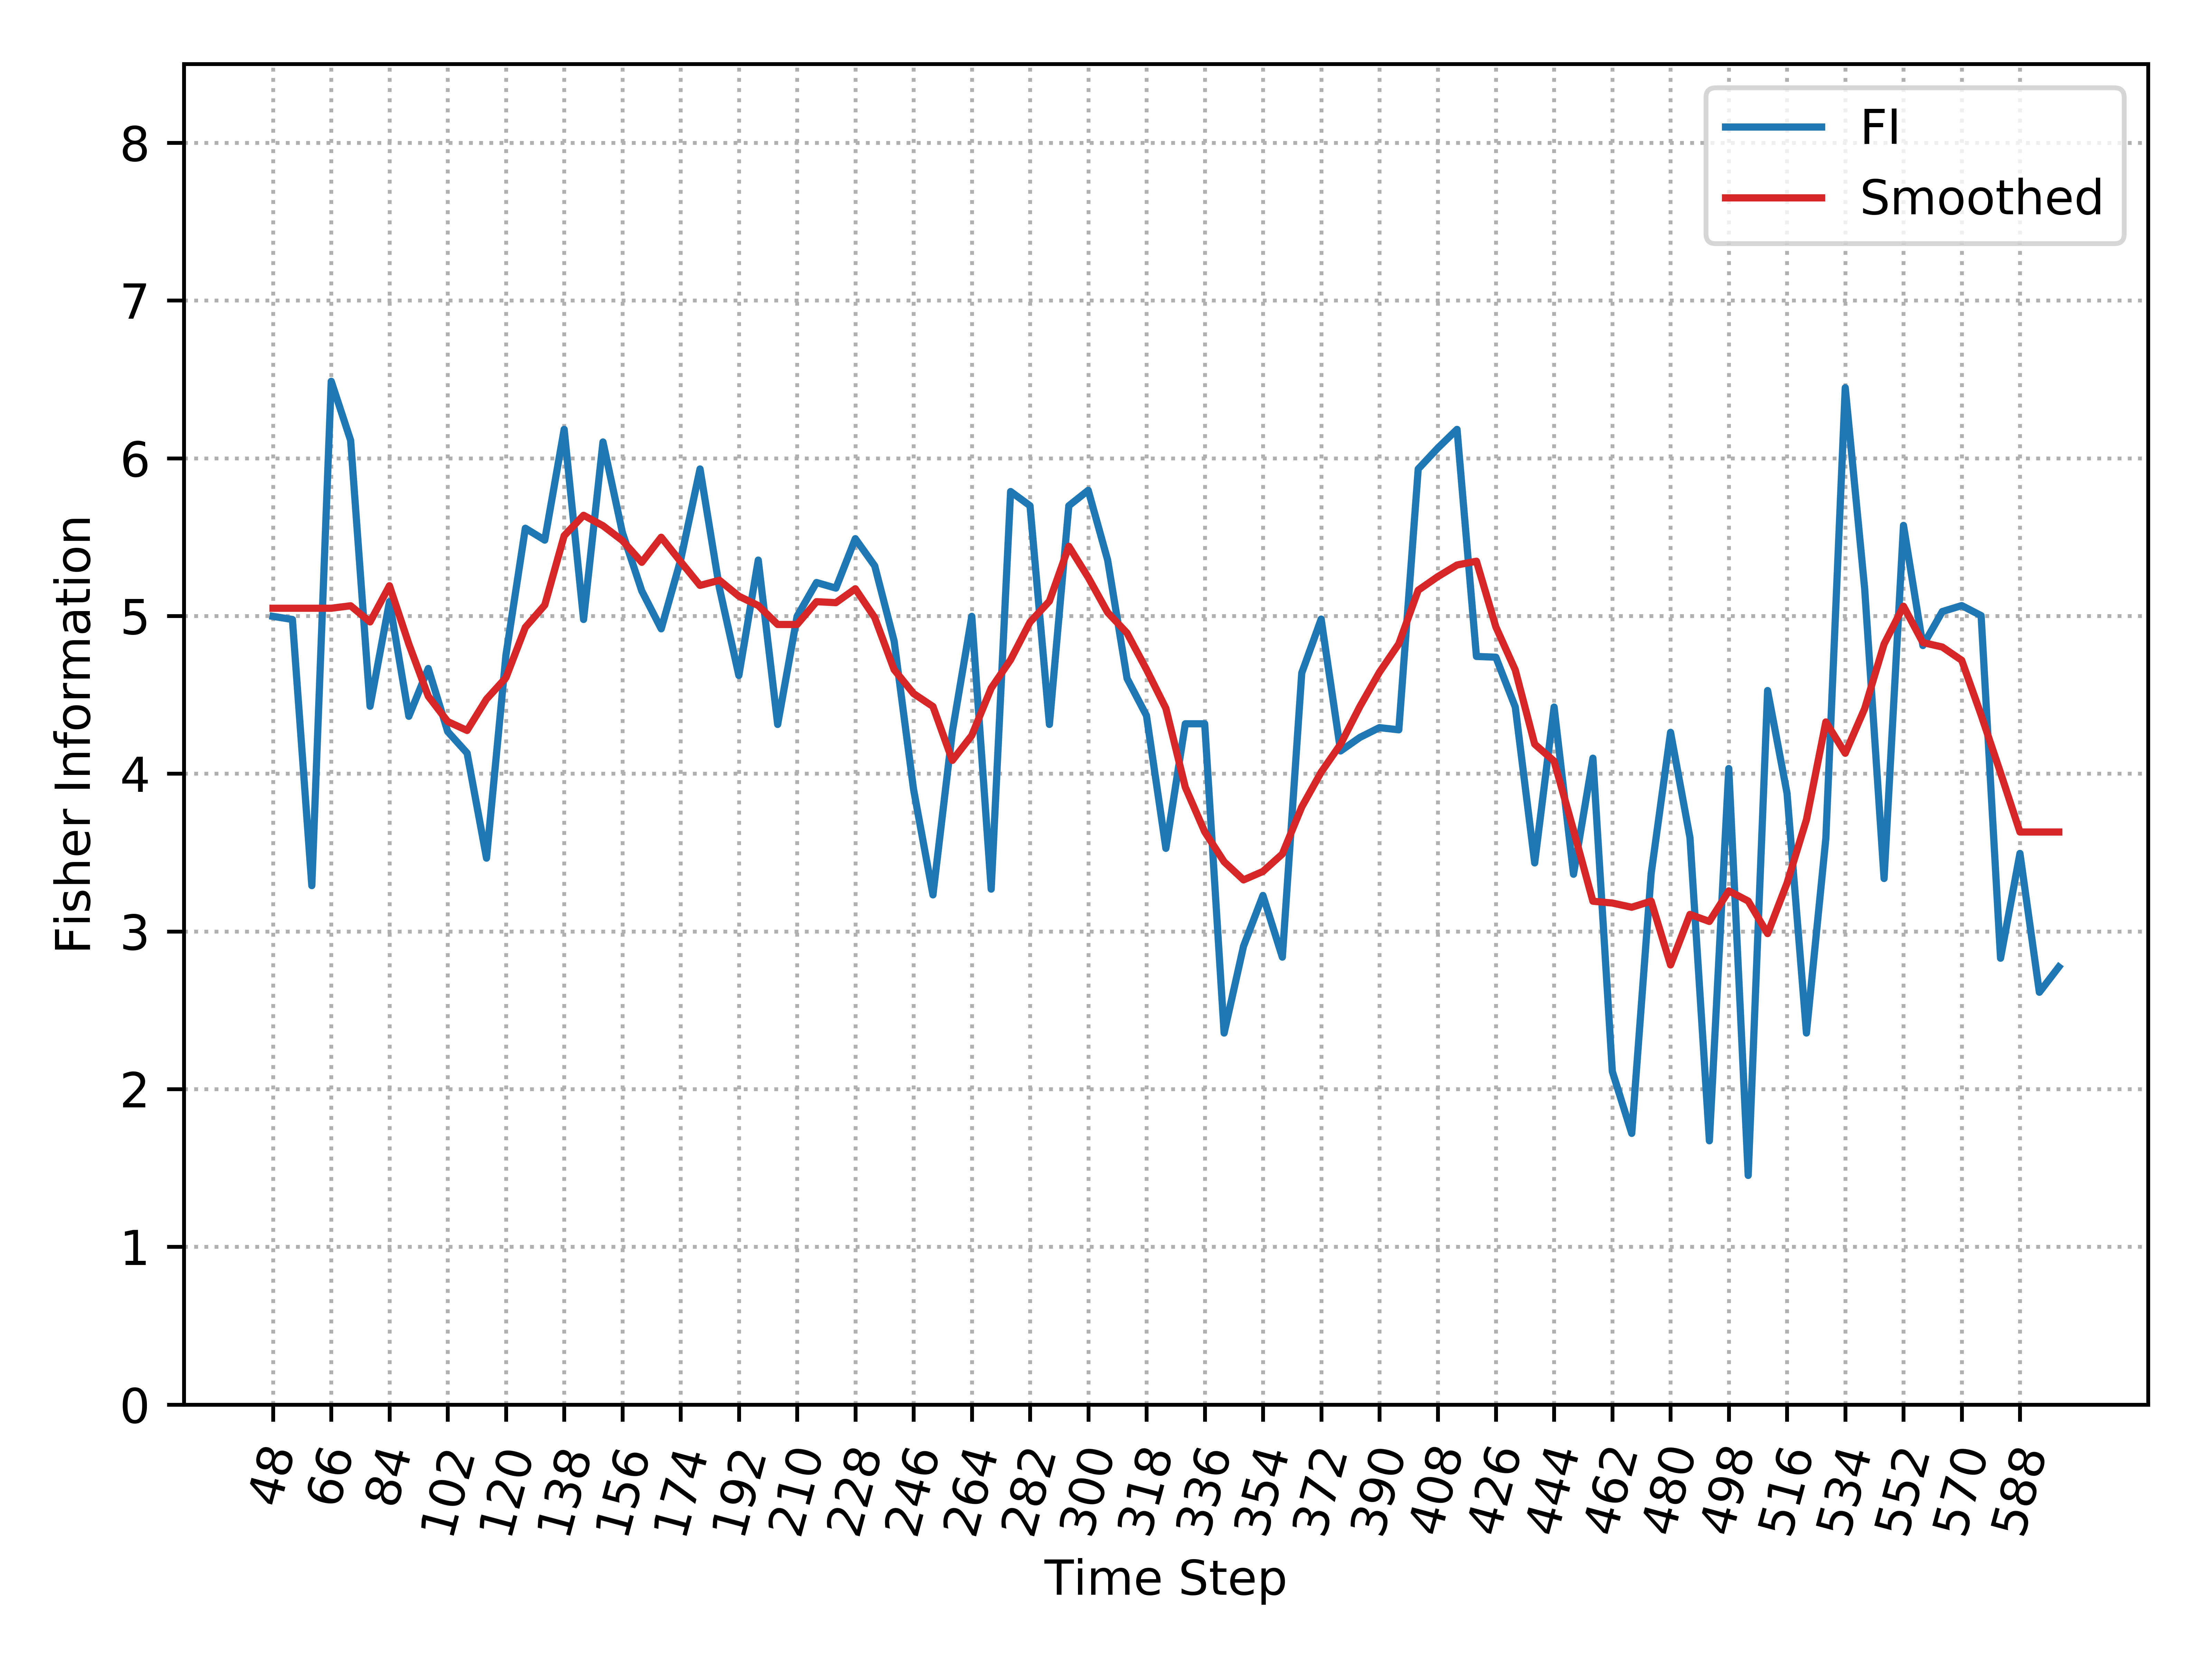

Values plotted in this chart, from the file beside it:
, Time_Step, FI, Smooth_FI
0, 48, 4.997, 5.049
1, 54, 4.978, 5.049
2, 60, 3.29, 5.049
3, 66, 6.488, 5.049
4, 72, 6.113, 5.064
5, 78, 4.427, 4.962
6, 84, 5.09, 5.192
7, 90, 4.364, 4.821
8, 96, 4.667, 4.491
9, 102, 4.267, 4.331
10, 108, 4.131, 4.274
11, 114, 3.464, 4.473
12, 120, 4.751, 4.608
13, 126, 5.556, 4.928
14, 132, 5.481, 5.069
15, 138, 6.183, 5.509
16, 144, 4.978, 5.638
17, 150, 6.103, 5.572
18, 156, 5.529, 5.478
19, 162, 5.159, 5.34
20, 168, 4.918, 5.499
21, 174, 5.354, 5.345
22, 180, 5.932, 5.194
23, 186, 5.176, 5.226
24, 192, 4.623, 5.125
25, 198, 5.354, 5.066
26, 204, 4.312, 4.946
27, 210, 4.997, 4.946
28, 216, 5.212, 5.09
29, 222, 5.176, 5.084
30, 228, 5.49, 5.172
31, 234, 5.318, 4.99
32, 240, 4.841, 4.66
33, 246, 3.901, 4.508
34, 252, 3.231, 4.426
35, 258, 4.267, 4.084
36, 264, 4.997, 4.242
37, 270, 3.268, 4.542
38, 276, 5.789, 4.722
39, 282, 5.699, 4.961
40, 288, 4.312, 5.094
41, 294, 5.699, 5.442
42, 300, 5.796, 5.244
43, 306, 5.354, 5.022
44, 312, 4.604, 4.891
45, 318, 4.368, 4.661
46, 324, 3.526, 4.414
47, 330, 4.316, 3.914
48, 336, 4.316, 3.632
49, 342, 2.355, 3.441
50, 348, 2.906, 3.326
51, 354, 3.228, 3.38
52, 360, 2.837, 3.491
53, 366, 4.639, 3.789
54, 372, 4.98, 4.01
55, 378, 4.144, 4.187
56, 384, 4.23, 4.427
57, 390, 4.292, 4.643
58, 396, 4.278, 4.823
59, 402, 5.932, 5.163
... 33 more rows
